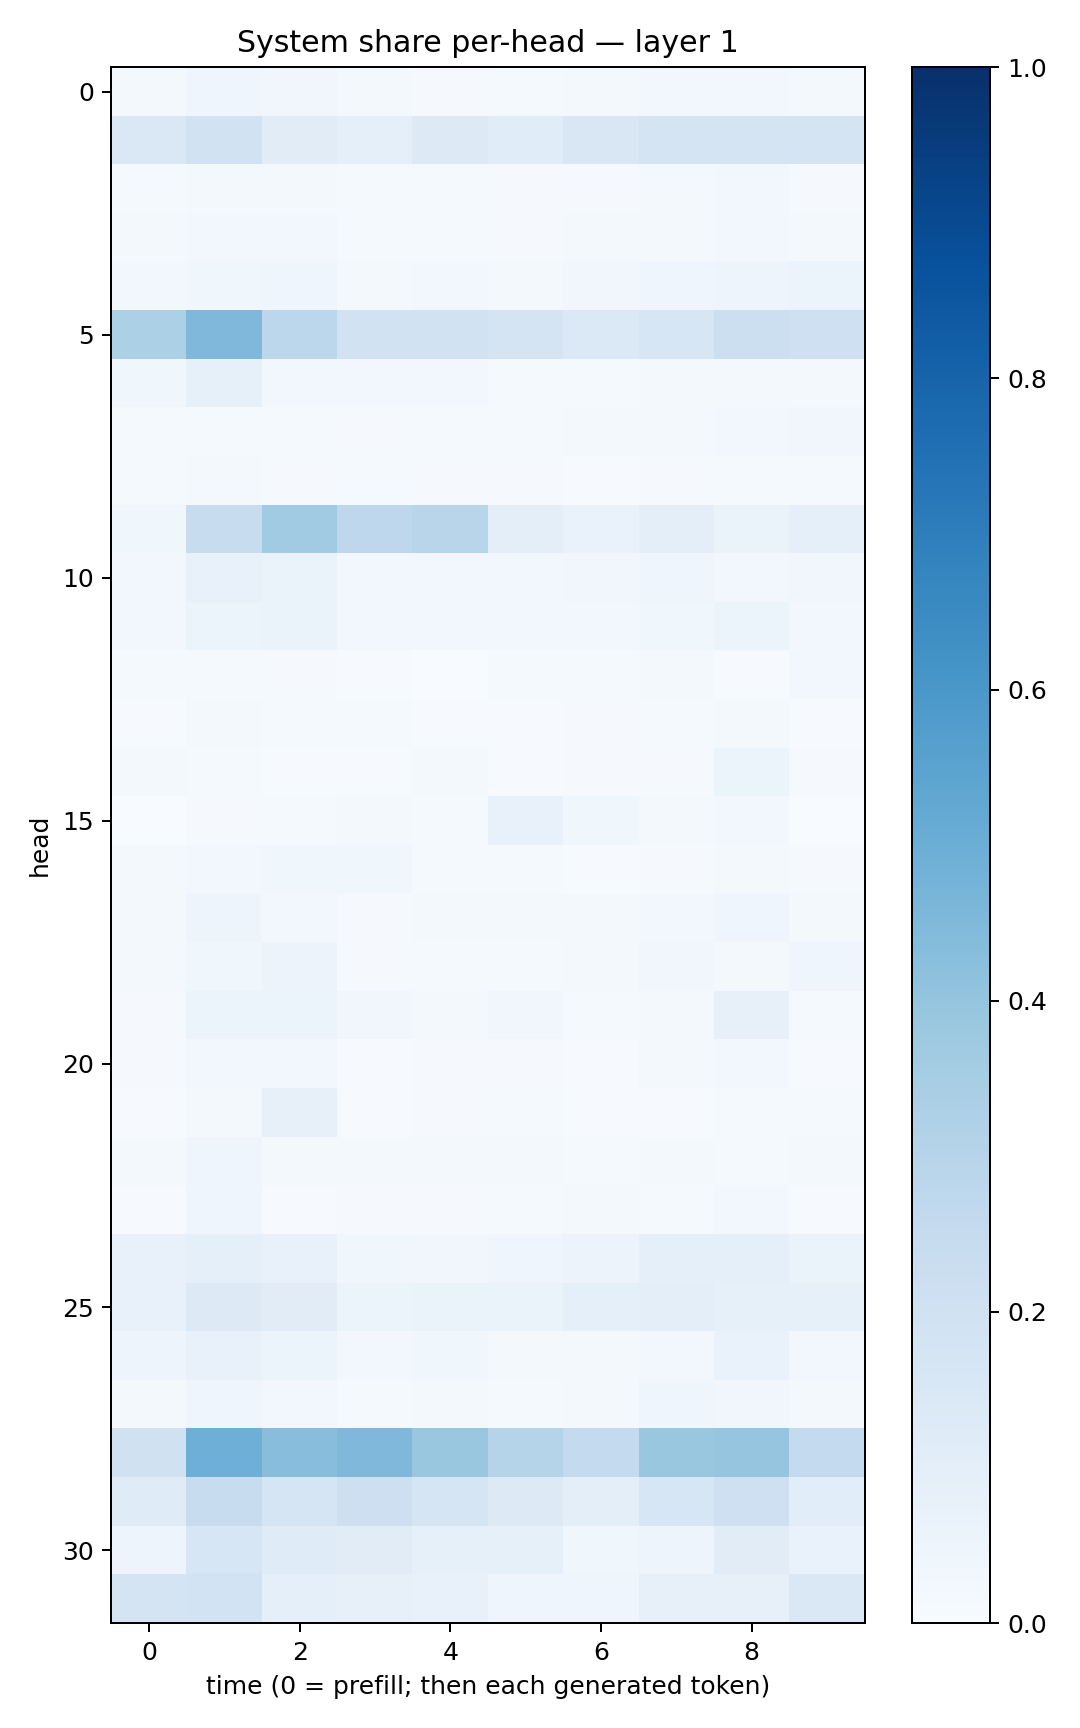

The data file committed next to this chart (first rows):
0.019321986, 0.039848074, 0.033260662, 0.015718913, 0.011056819, 0.0126898885, 0.018664056, 0.026218181, 0.026691595, 0.020594431
0.1452, 0.1882, 0.1105, 0.09099, 0.1308, 0.1141, 0.1509, 0.177, 0.1742, 0.1789
0.0154, 0.02322, 0.01961, 0.01448, 0.01253, 0.008831, 0.009285, 0.01769, 0.0263, 0.01144
0.0197, 0.02814, 0.02512, 0.01477, 0.01409, 0.01058, 0.02144, 0.02279, 0.02921, 0.02043
0.02854, 0.03832, 0.03916, 0.02144, 0.02636, 0.02241, 0.03383, 0.04588, 0.04932, 0.06104
0.331, 0.4523, 0.2796, 0.1923, 0.1945, 0.1746, 0.138, 0.1574, 0.2175, 0.2031
0.0356, 0.08331, 0.03112, 0.02654, 0.02486, 0.01539, 0.01376, 0.01791, 0.02074, 0.02251
0.01526, 0.01514, 0.01514, 0.01003, 0.01534, 0.015, 0.01926, 0.0226, 0.03082, 0.03421
0.01338, 0.01758, 0.01079, 0.0152, 0.009827, 0.009978, 0.006376, 0.01075, 0.01487, 0.01269
0.03535, 0.238, 0.3663, 0.2745, 0.2903, 0.09827, 0.06753, 0.09486, 0.06553, 0.08723
0.02667, 0.07096, 0.06469, 0.02982, 0.02747, 0.02556, 0.03226, 0.04649, 0.03007, 0.03347
0.02797, 0.05963, 0.0633, 0.02356, 0.03052, 0.02895, 0.03008, 0.03524, 0.0517, 0.02525
0.01385, 0.01357, 0.007941, 0.005995, 0.001773, 0.01177, 0.01404, 0.02097, 0.00635, 0.02413
0.00419, 0.0166, 0.01229, 0.01427, 0.006094, 0.006275, 0.008288, 0.01422, 0.01635, 0.004025
0.01773, 0.01321, 0.006221, 0.005565, 0.01686, 0.006705, 0.007982, 0.01059, 0.05282, 0.01144
0.001342, 0.01142, 0.01409, 0.01671, 0.01324, 0.07798, 0.03847, 0.01589, 0.02753, 0.003663
0.01705, 0.02575, 0.0375, 0.03794, 0.01412, 0.01331, 0.007134, 0.008612, 0.02269, 0.01029
0.02218, 0.04978, 0.02903, 0.01164, 0.02118, 0.02135, 0.018, 0.02891, 0.04053, 0.02066
0.02304, 0.03718, 0.05703, 0.01121, 0.01231, 0.0155, 0.01818, 0.03171, 0.01922, 0.04173
0.01101, 0.05965, 0.05302, 0.03342, 0.01739, 0.03427, 0.01176, 0.02097, 0.07822, 0.0133
0.008345, 0.02695, 0.02994, 0.006231, 0.008793, 0.009048, 0.004912, 0.02037, 0.024, 0.006703
0.005037, 0.02009, 0.08134, 0.00452, 0.00881, 0.01221, 0.006403, 0.005101, 0.01317, 0.01234
0.01788, 0.0456, 0.01755, 0.01645, 0.01989, 0.01581, 0.01492, 0.01697, 0.01544, 0.01841
0.007151, 0.04412, 0.007116, 0.009798, 0.00787, 0.01234, 0.01686, 0.01246, 0.02906, 0.004393
0.07285, 0.09079, 0.07709, 0.03654, 0.03234, 0.04029, 0.05615, 0.08771, 0.09075, 0.06398
0.07065, 0.1277, 0.1123, 0.06173, 0.06349, 0.0633, 0.08959, 0.09808, 0.08261, 0.08535
0.04711, 0.0706, 0.06206, 0.03105, 0.03657, 0.02155, 0.02156, 0.0296, 0.0703, 0.02884
0.01725, 0.04346, 0.02984, 0.01549, 0.02188, 0.01485, 0.02046, 0.0434, 0.03335, 0.02152
0.1964, 0.4922, 0.427, 0.4495, 0.3881, 0.2976, 0.2544, 0.3853, 0.3955, 0.2557
0.1189, 0.2418, 0.171, 0.2119, 0.171, 0.1291, 0.1005, 0.1584, 0.2053, 0.1076
0.05008, 0.1599, 0.1191, 0.1099, 0.08544, 0.08512, 0.03818, 0.04706, 0.1127, 0.0665
0.1747, 0.1844, 0.0934, 0.0817, 0.0711, 0.045, 0.04397, 0.08116, 0.08028, 0.1421
